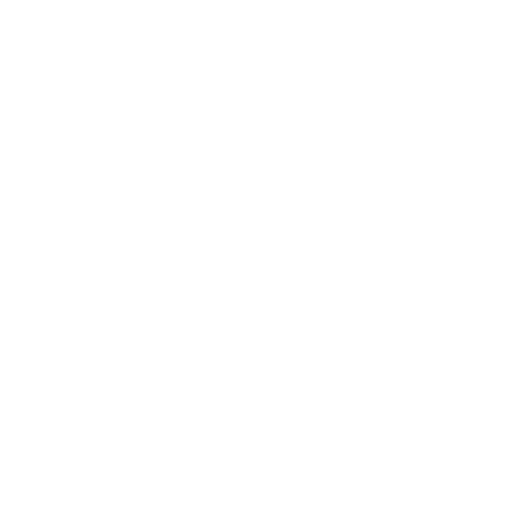
t = 0.00 s
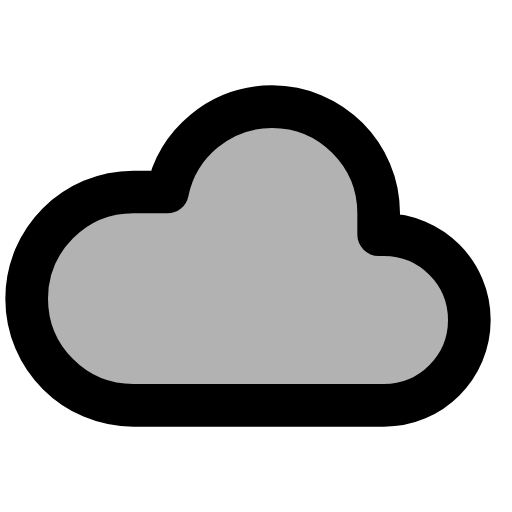
t = 2.25 s
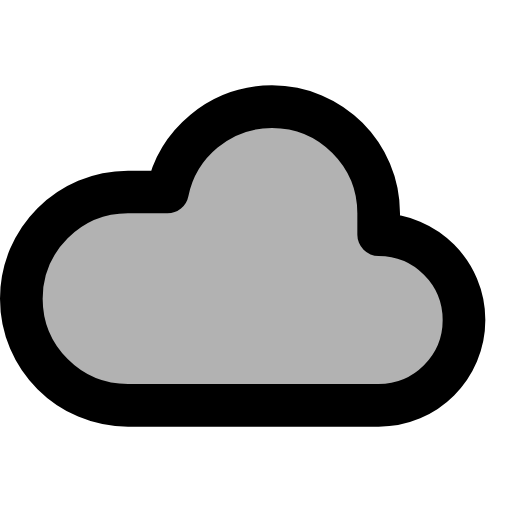
t = 3.75 s
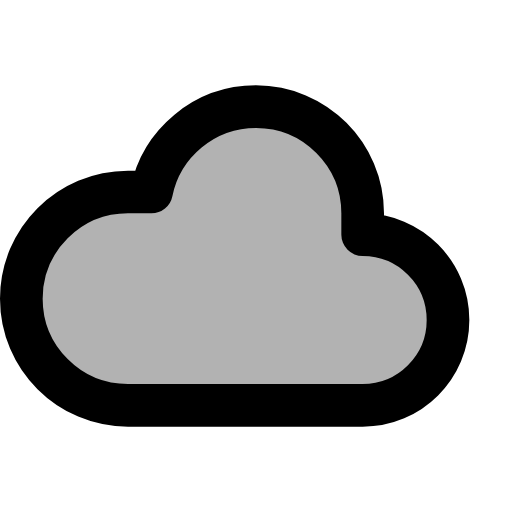
t = 6.00 s
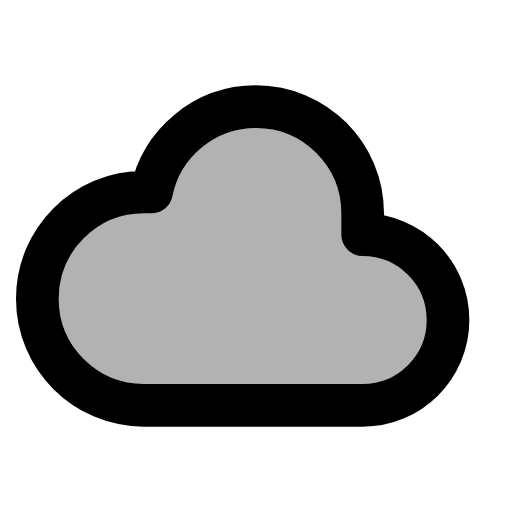
t = 8.25 s
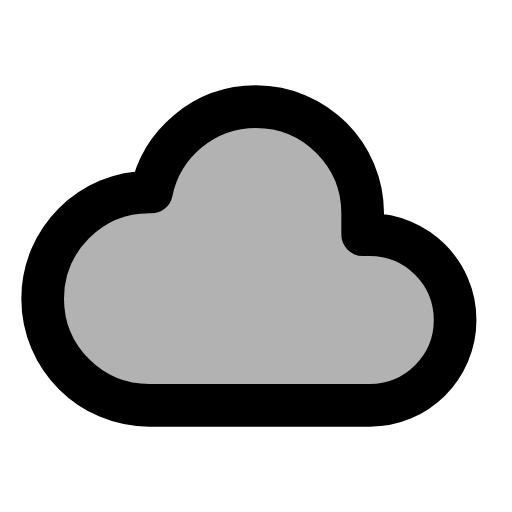
t = 10.00 s

The animated SVG that drew these frames (rendered in a browser with its animation timeline set to each time). Animation: 3 SMIL elements (animate=3); frames cover the first 10.00 s, repeats indefinitely.

<svg viewBox="0 0 24 24" xmlns="http://www.w3.org/2000/svg"><path d="M7 19h11c2.21 0 4 -1.79 4 -4c0 -2.21 -1.79 -4 -4 -4h-1v-1c0 -2.76 -2.24 -5 -5 -5c-2.42 0 -4.44 1.72 -4.9 4h-0.1c-2.76 0 -5 2.24 -5 5c0 2.76 2.24 5 5 5Z" stroke="currentColor" fill="currentColor" stroke-width="2" stroke-linecap="round" stroke-linejoin="round" fill-opacity="0" stroke-dasharray="60"><animate attributeName="d" dur="12s" repeatCount="indefinite" keyTimes="0;0.25;0.5;0.75;1" values="M7 19h11c2.21 0 4 -1.79 4 -4c0 -2.21 -1.79 -4 -4 -4h-1v-1c0 -2.76 -2.24 -5 -5 -5c-2.42 0 -4.44 1.72 -4.9 4h-0.1c-2.76 0 -5 2.24 -5 5c0 2.76 2.24 5 5 5Z;M6 19h12c2.21 0 4 -1.79 4 -4c0 -2.21 -1.79 -4 -4 -4h0v-1c0 -2.76 -2.24 -5 -5 -5c-2.42 0 -4.44 1.72 -4.9 4h-2.1c-2.76 0 -5 2.24 -5 5c0 2.76 2.24 5 5 5Z;M6 19h11c2.21 0 4 -1.79 4 -4c0 -2.21 -1.79 -4 -4 -4h0v-1c0 -2.76 -2.24 -5 -5 -5c-2.42 0 -4.44 1.72 -4.9 4h-1.1c-2.76 0 -5 2.24 -5 5c0 2.76 2.24 5 5 5Z;M7 19h10c2.21 0 4 -1.79 4 -4c0 -2.21 -1.79 -4 -4 -4h0v-1c0 -2.76 -2.24 -5 -5 -5c-2.42 0 -4.44 1.72 -4.9 4h-0.1c-2.76 0 -5 2.24 -5 5c0 2.76 2.24 5 5 5Z;M7 19h11c2.21 0 4 -1.79 4 -4c0 -2.21 -1.79 -4 -4 -4h-1v-1c0 -2.76 -2.24 -5 -5 -5c-2.42 0 -4.44 1.72 -4.9 4h-0.1c-2.76 0 -5 2.24 -5 5c0 2.76 2.24 5 5 5Z"/><animate attributeName="stroke-dashoffset" dur="0.6s" fill="freeze" values="60;0"/><animate attributeName="fill-opacity" begin="0.6s" dur="0.15s" fill="freeze" to="0.3"/></path></svg>
